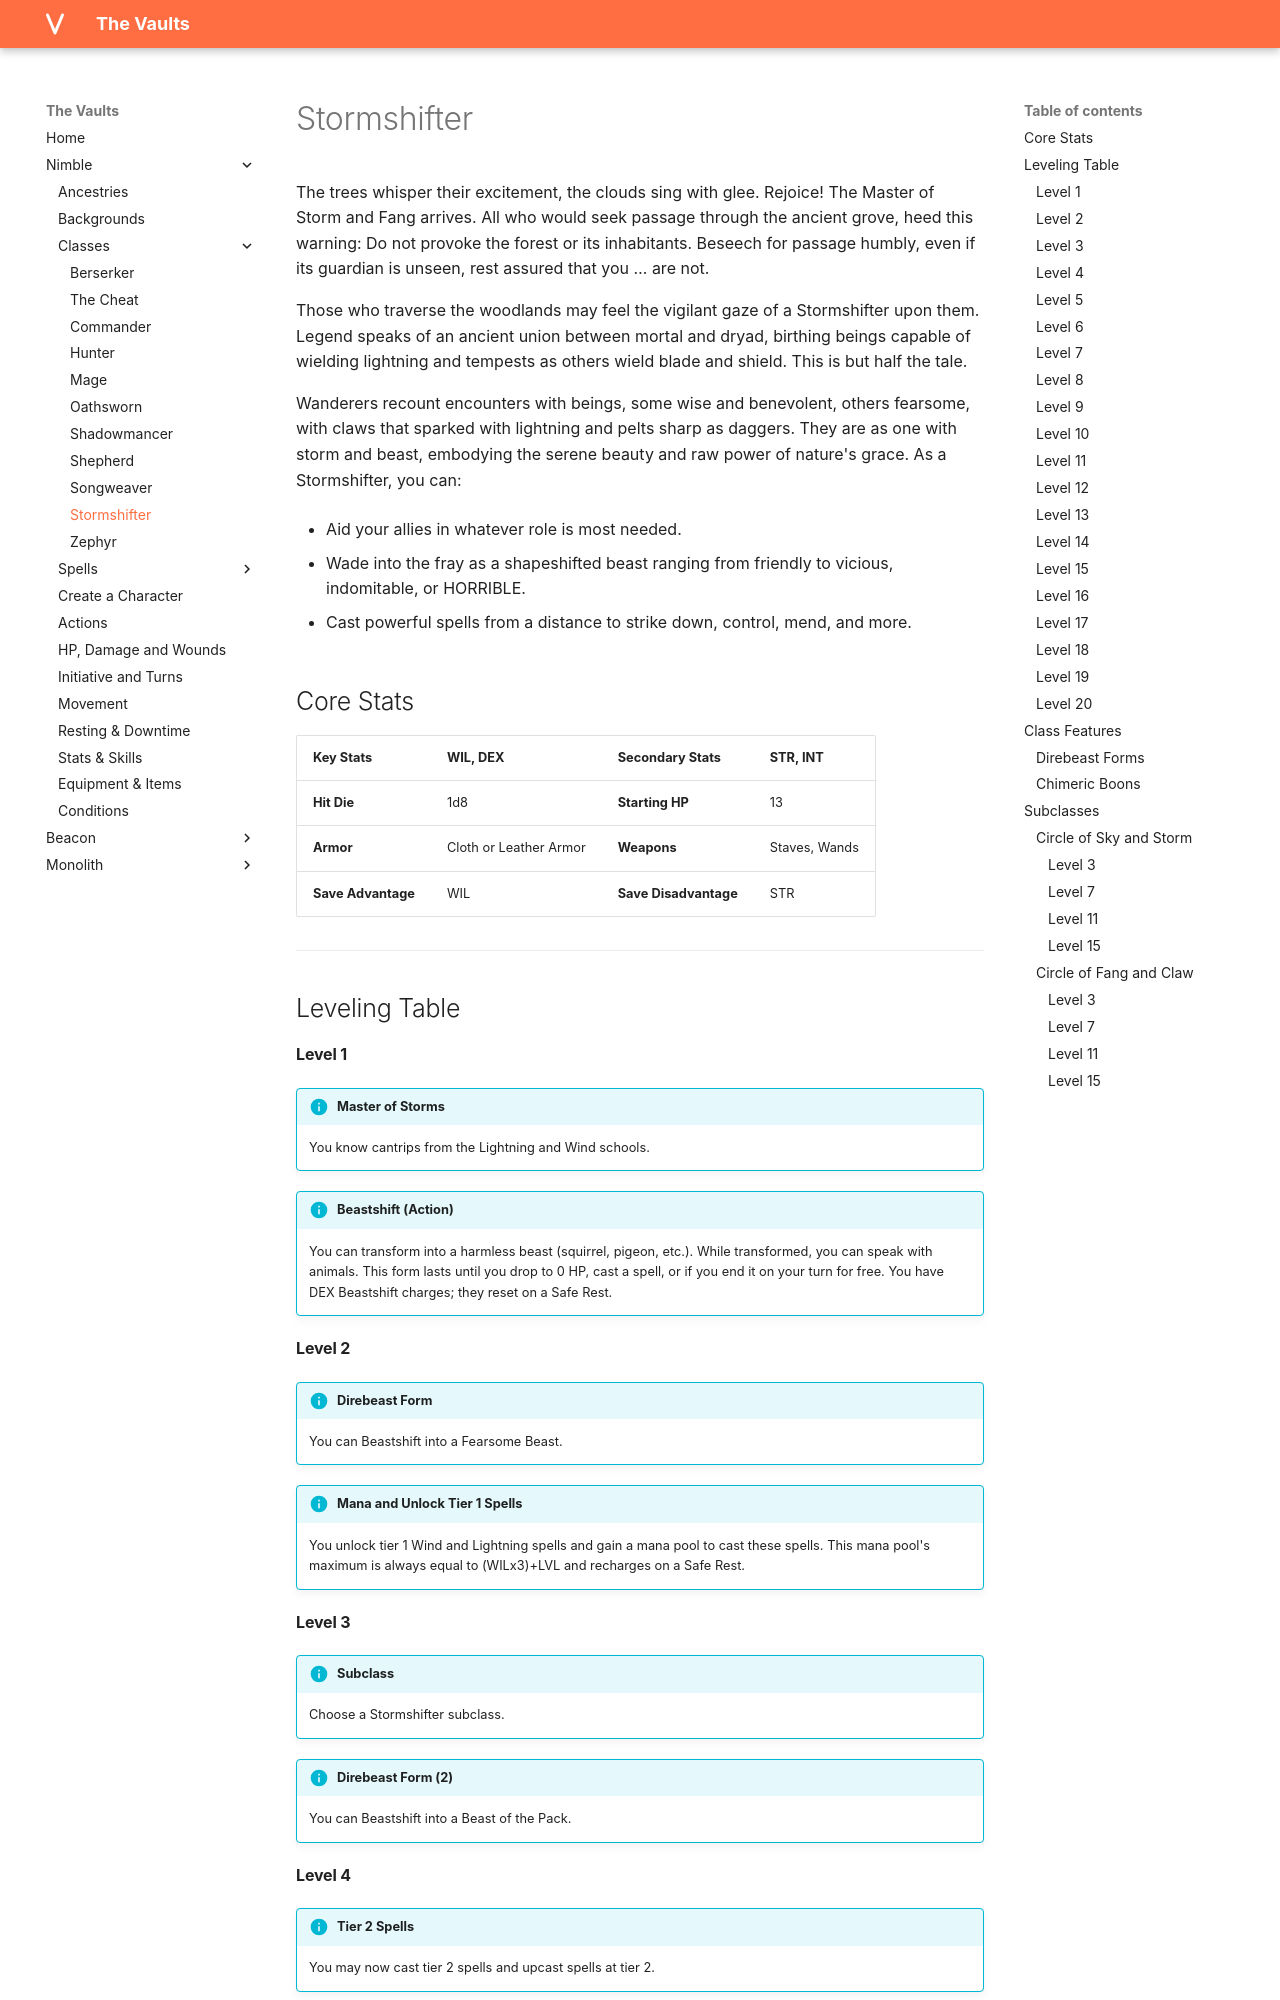

repository: rollingnomad/vaults · page: nimble/classes/stormshifter/index.html · generator: mkdocs

# Stormshifter

The trees whisper their excitement, the clouds sing with glee. Rejoice! The Master of Storm and Fang arrives. All who would seek passage through the ancient grove, heed this warning: Do not provoke the forest or its inhabitants. Beseech for passage humbly, even if its guardian is unseen, rest assured that you … are not.

 Those who traverse the woodlands may feel the vigilant gaze of a Stormshifter upon them. Legend speaks of an ancient union between mortal and dryad, birthing beings capable of wielding lightning and tempests as others wield blade and shield. This is but half the tale.

 Wanderers recount encounters with beings, some wise and benevolent, others fearsome, with claws that sparked with lightning and pelts sharp as daggers. They are as one with storm and beast, embodying the serene beauty and raw power of nature's grace. As a Stormshifter, you can:

 - Aid your allies in whatever role is most needed.

 - Wade into the fray as a shapeshifted beast ranging from friendly to vicious, indomitable, or HORRIBLE.

 - Cast powerful spells from a distance to strike down, control, mend, and more. 

## Core Stats

| **Key Stats** | WIL, DEX | **Secondary Stats** | STR, INT |
| :--- | :--- | :--- | :--- |
| **Hit Die** | 1d8 | **Starting HP** | 13 |
| **Armor** | Cloth or Leather Armor |  **Weapons** | Staves, Wands |
| **Save Advantage** |WIL | **Save Disadvantage** |STR | 

---

## Leveling Table


#### Level 1


!!! info "Master of Storms"
    You know cantrips from the Lightning and Wind schools.
    


!!! info "Beastshift (Action)"
    You can transform into a harmless beast (squirrel, pigeon, etc.). While transformed, you can speak with animals. This form lasts until you drop to 0 HP, cast a spell, or if you end it on your turn for free. You have DEX Beastshift charges; they reset on a Safe Rest.
